6-way image classification set "data" from GitHub (OmarPelcastre/IA.FINAL); label vocabulary: alfil, caballo, dama, peon, rey, torre.

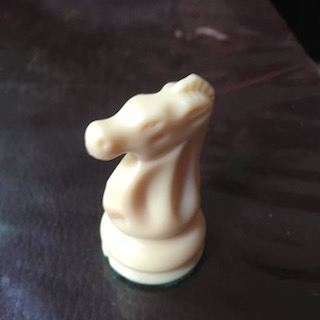
Label: caballo

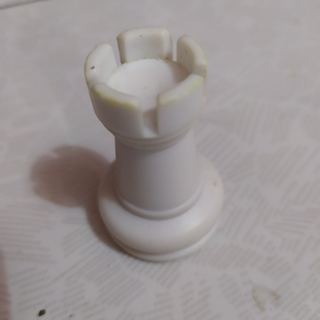
Label: torre

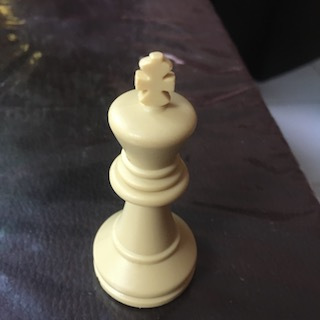
Label: rey

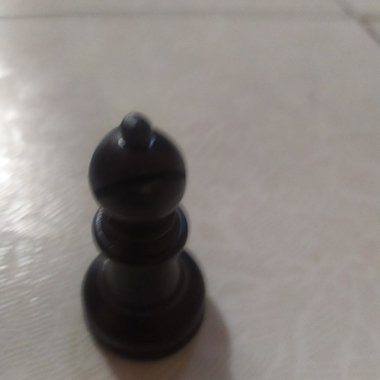
Label: alfil

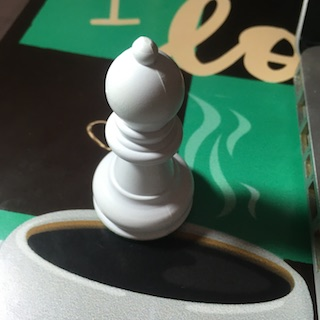
Label: alfil

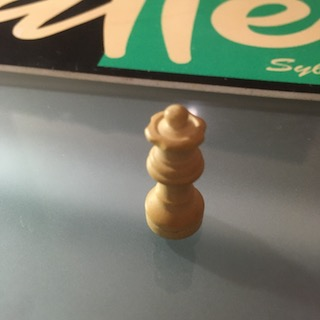
Label: dama
